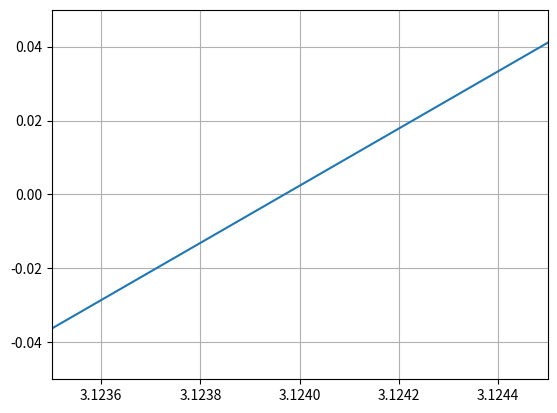

Python code for this plot:
import numpy as np
import matplotlib.pyplot as plt

x = np.arange(-2, 5, 0.01)
y = 5*x**4 - 22.4*x**3 + 15.85272*x**2 + 24.161472*x - 23.4824832

plt.figure()
plt.plot(x, y)
plt.grid()
plt.xlim(3.1235, 3.1245)
plt.ylim(-0.05, 0.05)
plt.show()